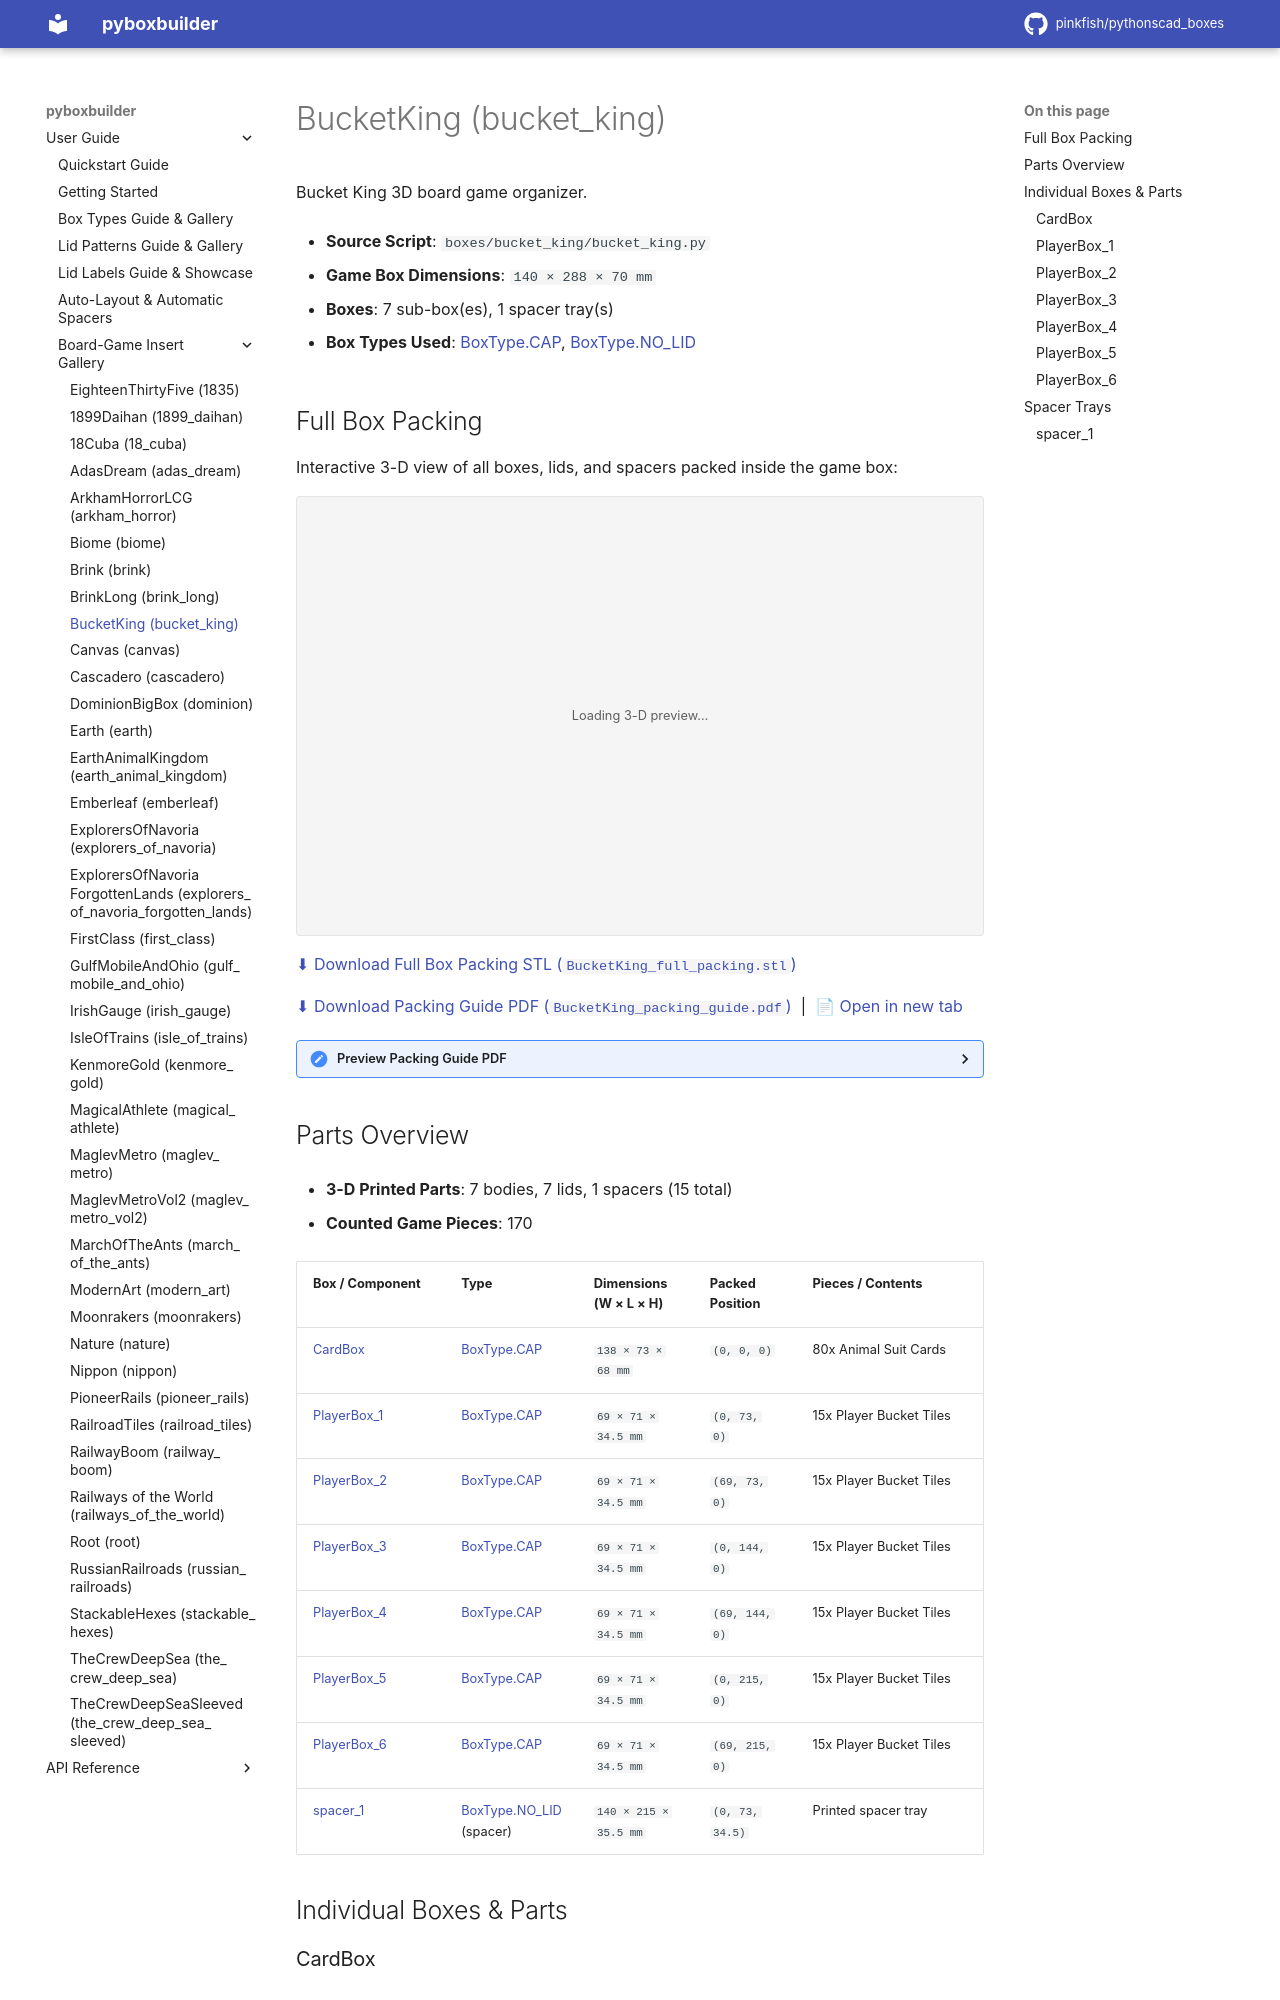

repository: pinkfish/pythonscad_boxes · page: v0.0.2/boxes/bucket_king.html · generator: sphinx

.. _box-insert-bucket-king:

BucketKing (bucket_king)
========================

Bucket King 3D board game organizer.

- **Source Script**: ``boxes/bucket_king/bucket_king.py``
- **Game Box Dimensions**: ``140 × 288 × 70 mm``
- **Boxes**: 7 sub-box(es), 1 spacer tray(s)
- **Box Types Used**: :ref:`BoxType.CAP <box-type-cap>`, :ref:`BoxType.NO_LID <box-type-no-lid>`
